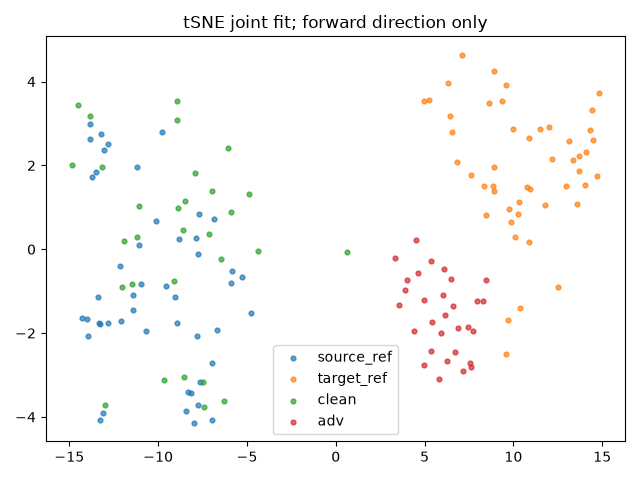

The table this chart was drawn from, first rows:
index, group, x, y
0, source_ref, -13.29, -1.777
1, source_ref, -11.4, -1.438
2, source_ref, -5.91, -0.8164
3, source_ref, -8.909, -1.753
4, source_ref, -9.036, -1.13
5, source_ref, -13.82, 2.979
6, source_ref, -11.4, -1.091
7, source_ref, -7.652, -3.167
8, source_ref, -6.99, -4.075
9, source_ref, -13.69, 1.728
10, source_ref, -10.96, -0.8312
11, source_ref, -10.68, -1.94
12, source_ref, -8.004, -4.145
13, source_ref, -13.97, -2.065
14, source_ref, -13.3, -1.757
15, source_ref, -8.13, -3.436
16, source_ref, -13.04, 2.378
17, source_ref, -13.86, 2.633
18, source_ref, -11.17, 1.968
19, source_ref, -8.299, -3.414
20, source_ref, -8.455, -3.864
21, source_ref, -12.81, 2.515
22, source_ref, -11.09, 0.1007
23, source_ref, -7.752, -0.1161
24, source_ref, -13.47, 1.835
25, source_ref, -12.82, -1.759
26, source_ref, -13.41, -1.133
27, source_ref, -12.11, -1.71
28, source_ref, -7.672, 0.8344
29, source_ref, -13.25, -4.079
30, source_ref, -5.846, -0.5204
31, source_ref, -13.98, -1.661
32, source_ref, -10.14, 0.684
33, source_ref, -6.962, -2.725
34, source_ref, -8.812, 0.2327
35, source_ref, -9.566, -0.8766
36, source_ref, -6.689, -1.931
37, source_ref, -13.13, -3.895
38, source_ref, -7.838, -2.08
39, source_ref, -7.754, -3.725
40, source_ref, -12.17, -0.4089
41, source_ref, -7.881, 0.2622
42, source_ref, -9.785, 2.803
43, source_ref, -13.22, 2.753
44, source_ref, -5.295, -0.6589
45, source_ref, -14.29, -1.632
46, source_ref, -4.796, -1.523
47, source_ref, -6.879, 0.7264
48, target_ref, 8.6, 3.499
49, target_ref, 10.26, 0.8395
50, target_ref, 9.338, 3.546
51, target_ref, 14.03, 1.535
52, target_ref, 8.853, 1.515
53, target_ref, 8.351, 1.504
54, target_ref, 10.87, 2.663
55, target_ref, 9.579, -2.5
56, target_ref, 10.95, 1.446
57, target_ref, 8.907, 1.388
58, target_ref, 14.29, 2.843
59, target_ref, 14.44, 3.311
... 96 more rows
